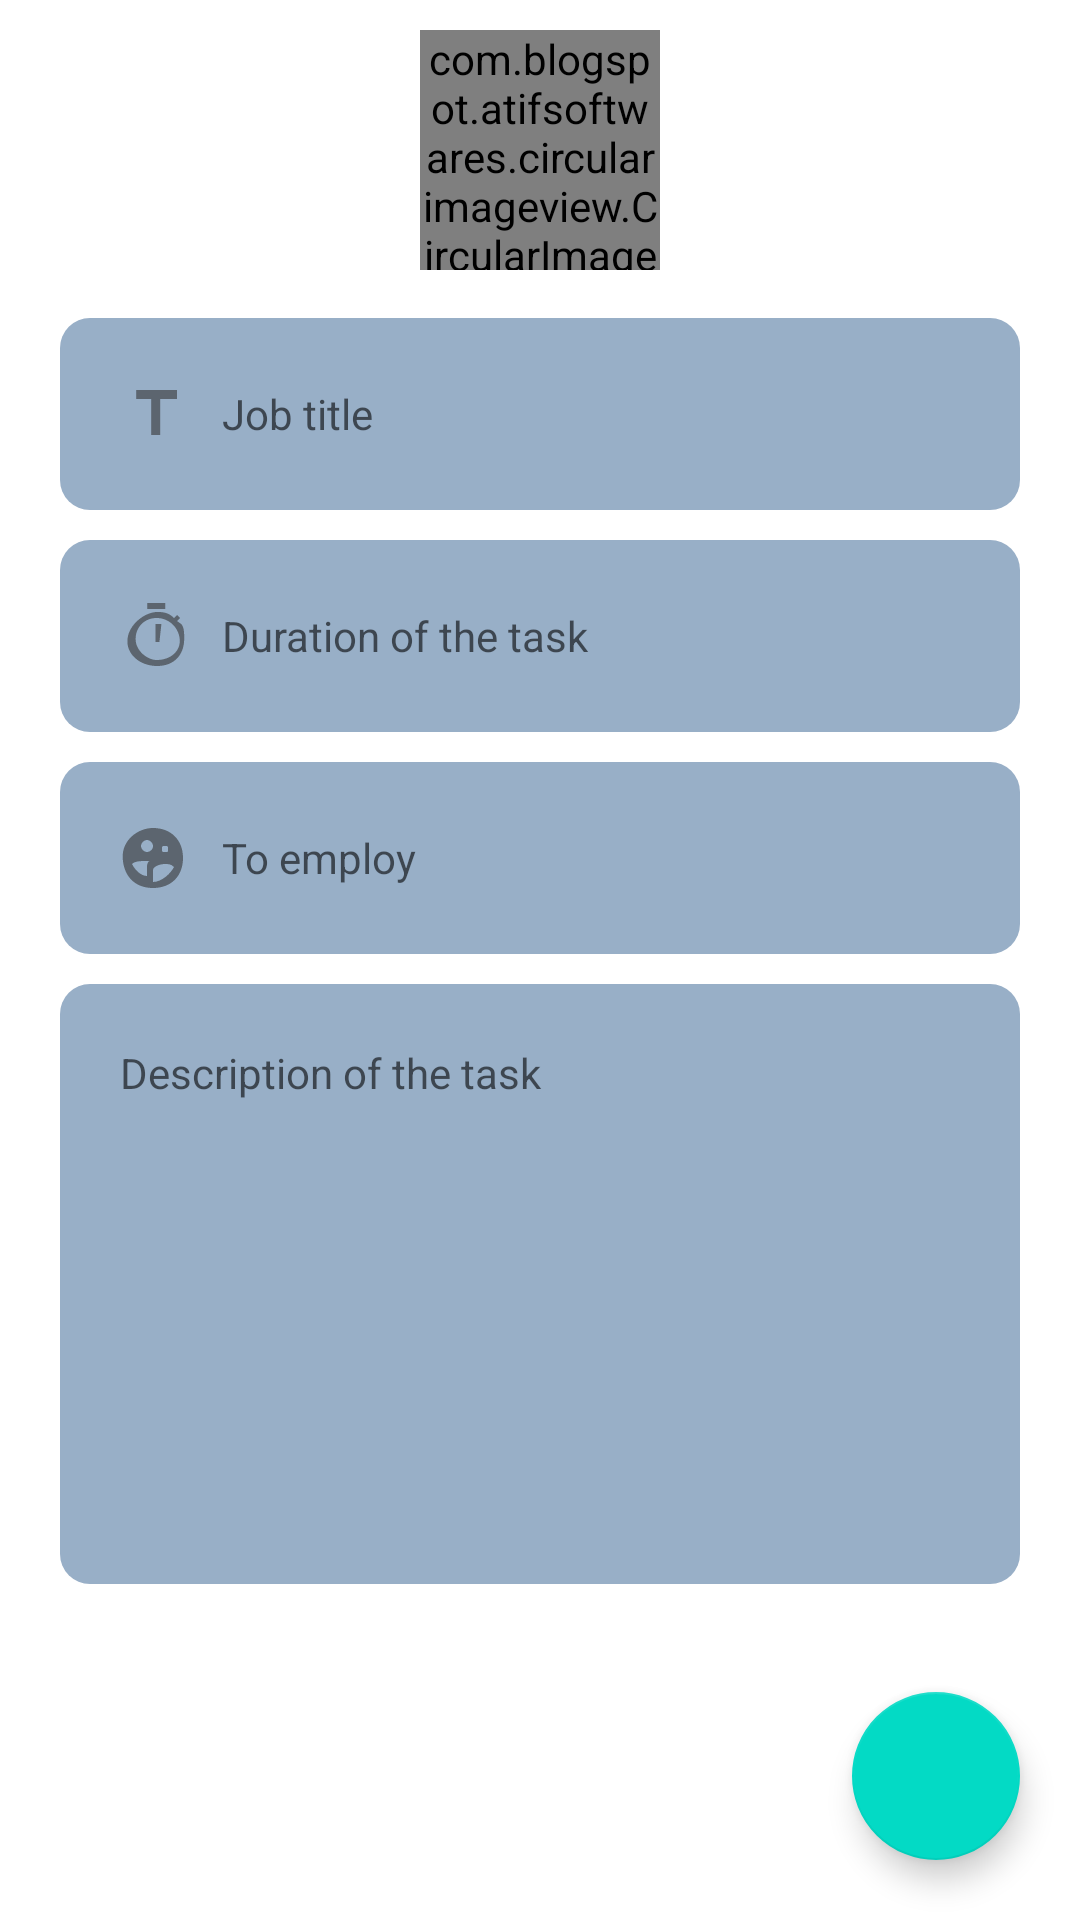

Reconstruct the res/layout file that produces this screen, plus the resources it refers to.
<!-- AndroidManifest.xml: application theme Theme.EgServices -->
<!-- res/layout/activity_add_task.xml -->
<?xml version="1.0" encoding="utf-8"?>
<RelativeLayout xmlns:android="http://schemas.android.com/apk/res/android"
    xmlns:app="http://schemas.android.com/apk/res-auto"
    xmlns:tools="http://schemas.android.com/tools"
    android:layout_width="match_parent"
    android:layout_height="match_parent"
    tools:context=".AddTaskActivity">

    <com.blogspot.atifsoftwares.circularimageview.CircularImageView
        android:id="@+id/ivLogo"
        android:layout_width="@dimen/tx80dp"
        android:layout_height="@dimen/tx80dp"
        android:layout_centerHorizontal="true"
        android:layout_marginTop="10dp"
        android:src="@drawable/vipcall" />

    <RelativeLayout
        android:layout_below="@+id/ivLogo"
        android:layout_width="match_parent"
        android:layout_height="match_parent"
        android:layout_above="@+id/fabSave"
        android:gravity="center">

        <EditText
            android:id="@+id/edtvTitreTache"
            android:layout_width="match_parent"
            android:layout_height="wrap_content"
            android:layout_marginStart="@dimen/tx20dp"
            android:layout_marginEnd="@dimen/tx20dp"
            android:background="@drawable/edtv_bg"
            android:drawableStart="@drawable/ic_action_titre"
            android:drawablePadding="@dimen/tx10dp"
            android:hint="@string/titre_de_la_t_che"
            android:inputType="textCapSentences"
            android:padding="@dimen/tx20dp"
            android:textSize="@dimen/tx14sp"
            android:autofillHints="" />

        <EditText
            android:id="@+id/edtvDureeTache"
            android:layout_width="match_parent"
            android:layout_height="wrap_content"
            android:layout_below="@+id/edtvTitreTache"
            android:layout_marginStart="@dimen/tx20dp"
            android:layout_marginTop="@dimen/tx10dp"
            android:layout_marginEnd="@dimen/tx20dp"
            android:background="@drawable/edtv_bg"
            android:drawableStart="@drawable/ic_action_chrono"
            android:drawablePadding="@dimen/tx10dp"
            android:hint="@string/dur_e_de_la_t_che"
            android:inputType="number"
            android:padding="@dimen/tx20dp"
            android:textSize="@dimen/tx14sp"
            android:autofillHints="" />

        <AutoCompleteTextView
            android:id="@+id/atvEmployer"
            android:layout_width="match_parent"
            android:layout_height="wrap_content"
            android:layout_marginTop="@dimen/tx10dp"
            android:layout_below="@+id/edtvDureeTache"
            android:layout_marginStart="@dimen/tx20dp"
            android:layout_marginEnd="@dimen/tx20dp"
            android:background="@drawable/edtv_bg"
            android:drawableStart="@drawable/ic_action_user"
            android:drawablePadding="@dimen/tx10dp"
            android:hint="@string/employer"
            android:inputType="textCapWords"
            android:padding="@dimen/tx20dp"
            android:textSize="@dimen/tx14sp"
            android:autofillHints="" />

        <EditText
            android:id="@+id/edtvDescription"
            android:layout_width="match_parent"
            android:layout_height="wrap_content"
            android:layout_below="@+id/atvEmployer"
            android:layout_marginStart="@dimen/tx20dp"
            android:layout_marginTop="@dimen/tx10dp"
            android:layout_marginEnd="@dimen/tx20dp"
            android:background="@drawable/edtv_bg"
            android:gravity="top"
            android:drawableStart="@drawable/ic_action_description"
            android:drawablePadding="@dimen/tx10dp"
            android:hint="@string/description_de_la_t_che"
            android:inputType="textMultiLine|textCapSentences"
            android:minHeight="200dp"
            android:padding="@dimen/tx20dp"
            android:textSize="@dimen/tx14sp"
            android:autofillHints="" />

    </RelativeLayout>

    <com.google.android.material.floatingactionbutton.FloatingActionButton
        android:id="@+id/fabSave"
        android:layout_width="wrap_content"
        android:layout_height="wrap_content"
        android:layout_margin="20dp"
        android:src="@drawable/ic_action_save"
        android:layout_alignParentBottom="true"
        android:layout_alignParentEnd="true" />

</RelativeLayout>
<!-- resources referenced by this layout -->
<resources>
  <dimen name="tx10dp">10dp</dimen>
  <dimen name="tx14sp">14sp</dimen>
  <dimen name="tx20dp">20dp</dimen>
  <dimen name="tx80dp">80dp</dimen>
  <!-- drawable edtv_bg (drawable) -->
  <?xml version="1.0" encoding="utf-8"?>
  <selector xmlns:android="http://schemas.android.com/apk/res/android">
      <item android:state_enabled="true" android:state_focused="true">
          <shape android:shape="rectangle">
              <solid android:color="?attr/backgroundEdtv"/>
              <corners android:radius="@dimen/tx10dp"/>
              <stroke android:color="?attr/backgroundEdtvBorder"/>
          </shape>
      </item>
  
      <item android:state_enabled="true" >
          <shape android:shape="rectangle">
              <solid android:color="?attr/backgroundEdtv"/>
              <corners android:radius="@dimen/tx10dp"/>
              <stroke android:color="?attr/backgroundEdtvBorder"/>
          </shape>
      </item>
  </selector>
  <!-- drawable ic_action_chrono: png bitmap (drawable-hdpi, 495 bytes) -->
  <!-- drawable ic_action_titre: png bitmap (drawable-hdpi, 152 bytes) -->
  <!-- drawable ic_action_user: png bitmap (drawable-hdpi, 465 bytes) -->
  <!-- drawable vipcall: png bitmap (drawable, 369869 bytes) -->
  <string name="description_de_la_t_che">Description of the task</string>
  <string name="dur_e_de_la_t_che">Duration of the task</string>
  <string name="employer">To employ</string>
  <string name="titre_de_la_t_che">Job title</string>
  <style name="Theme.EgServices" parent="Theme.MaterialComponents.DayNight.NoActionBar">
          
          <item name="colorPrimary">@color/purple_700</item>
          <item name="colorPrimaryVariant">@color/purple_700</item>
          <item name="colorOnPrimary">@color/white</item>
          
          <item name="colorSecondary">@color/teal_200</item>
          <item name="colorSecondaryVariant">@color/teal_700</item>
          <item name="colorOnSecondary">@color/black</item>
          
          <item name="android:statusBarColor" tools:targetApi="l">?attr/colorPrimaryVariant</item>
          
          <item name="backgroundColor">@color/backgroundColor_jour</item>
          <item name="textColor">@color/textColor_jour</item>
          <item name="titreTextColor">@color/titreTextColor_jour</item>
          <item name="backgroundEdtv">@color/backgroundEdtv_jour</item>
          <item name="backgroundEdtvBorder">@color/backgroundEdtvBorder_jour</item>
      </style>
  <color name="purple_700">#FF98AFC7</color>
  <color name="white">#FFFFFFFF</color>
  <color name="teal_200">#FF03DAC5</color>
  <color name="teal_700">#FF018786</color>
  <color name="black">#FF000000</color>
  <color name="backgroundColor_jour">#FF98AFC7</color>
  <color name="textColor_jour">#FF000000</color>
  <color name="titreTextColor_jour">#FF6200EE</color>
  <color name="backgroundEdtv_jour">#FF98AFC7</color>
  <color name="backgroundEdtvBorder_jour">#FF6200EE</color>
</resources>
